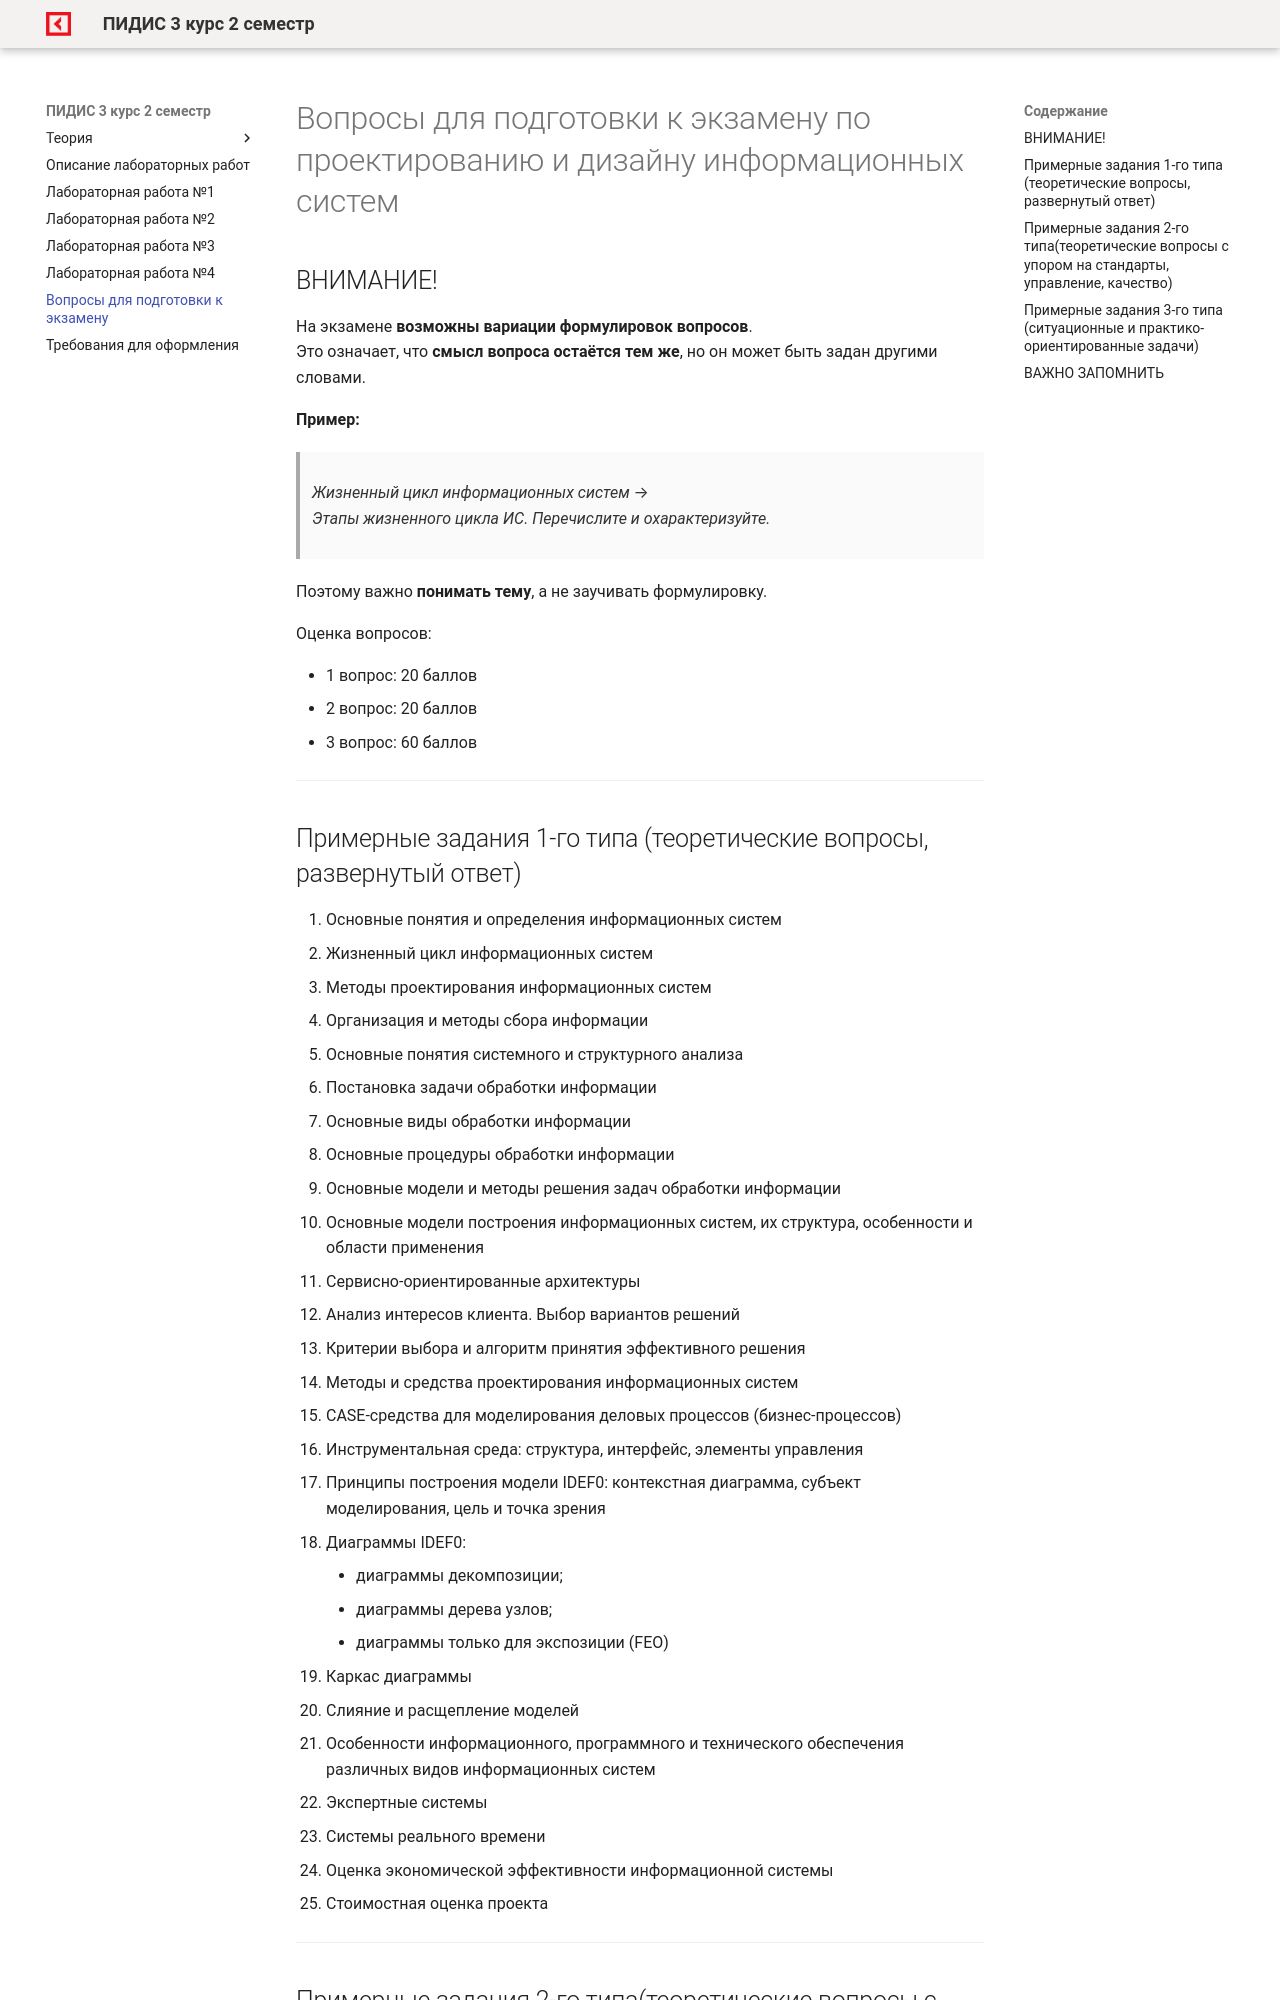

repository: OlgaKraven/DKIP.PM.05.MDK.01-PIDIS.03-rvmp · page: questions.html · generator: mkdocs

# Вопросы для подготовки к экзамену по проектированию и дизайну информационных систем

## ВНИМАНИЕ!

На экзамене **возможны вариации формулировок вопросов**.  
Это означает, что **смысл вопроса остаётся тем же**, но он может быть задан другими словами.

**Пример:**  
> *Жизненный цикл информационных систем* →  
> *Этапы жизненного цикла ИС. Перечислите и охарактеризуйте.*

Поэтому важно **понимать тему**, а не заучивать формулировку.

Оценка вопросов: 

- 1 вопрос: 20 баллов
- 2 вопрос: 20 баллов
- 3 вопрос: 60 баллов

---

## Примерные задания 1-го типа  (теоретические вопросы, развернутый ответ)

1. Основные понятия и определения информационных систем  
2. Жизненный цикл информационных систем  
3. Методы проектирования информационных систем  
4. Организация и методы сбора информации  
5. Основные понятия системного и структурного анализа  
6. Постановка задачи обработки информации  
7. Основные виды обработки информации  
8. Основные процедуры обработки информации  
9. Основные модели и методы решения задач обработки информации  
10. Основные модели построения информационных систем, их структура, особенности и области применения  
11. Сервисно-ориентированные архитектуры  
12. Анализ интересов клиента. Выбор вариантов решений  
13. Критерии выбора и алгоритм принятия эффективного решения  
14. Методы и средства проектирования информационных систем  
15. CASE-средства для моделирования деловых процессов (бизнес-процессов)  
16. Инструментальная среда: структура, интерфейс, элементы управления  
17. Принципы построения модели IDEF0: контекстная диаграмма, субъект моделирования, цель и точка зрения  
18. Диаграммы IDEF0:  

    - диаграммы декомпозиции;  
    - диаграммы дерева узлов;  
    - диаграммы только для экспозиции (FEO) 

19. Каркас диаграммы  
20. Слияние и расщепление моделей  
21. Особенности информационного, программного и технического обеспечения различных видов информационных систем  
22. Экспертные системы  
23. Системы реального времени  
24. Оценка экономической эффективности информационной системы  
25. Стоимостная оценка проекта  

---
